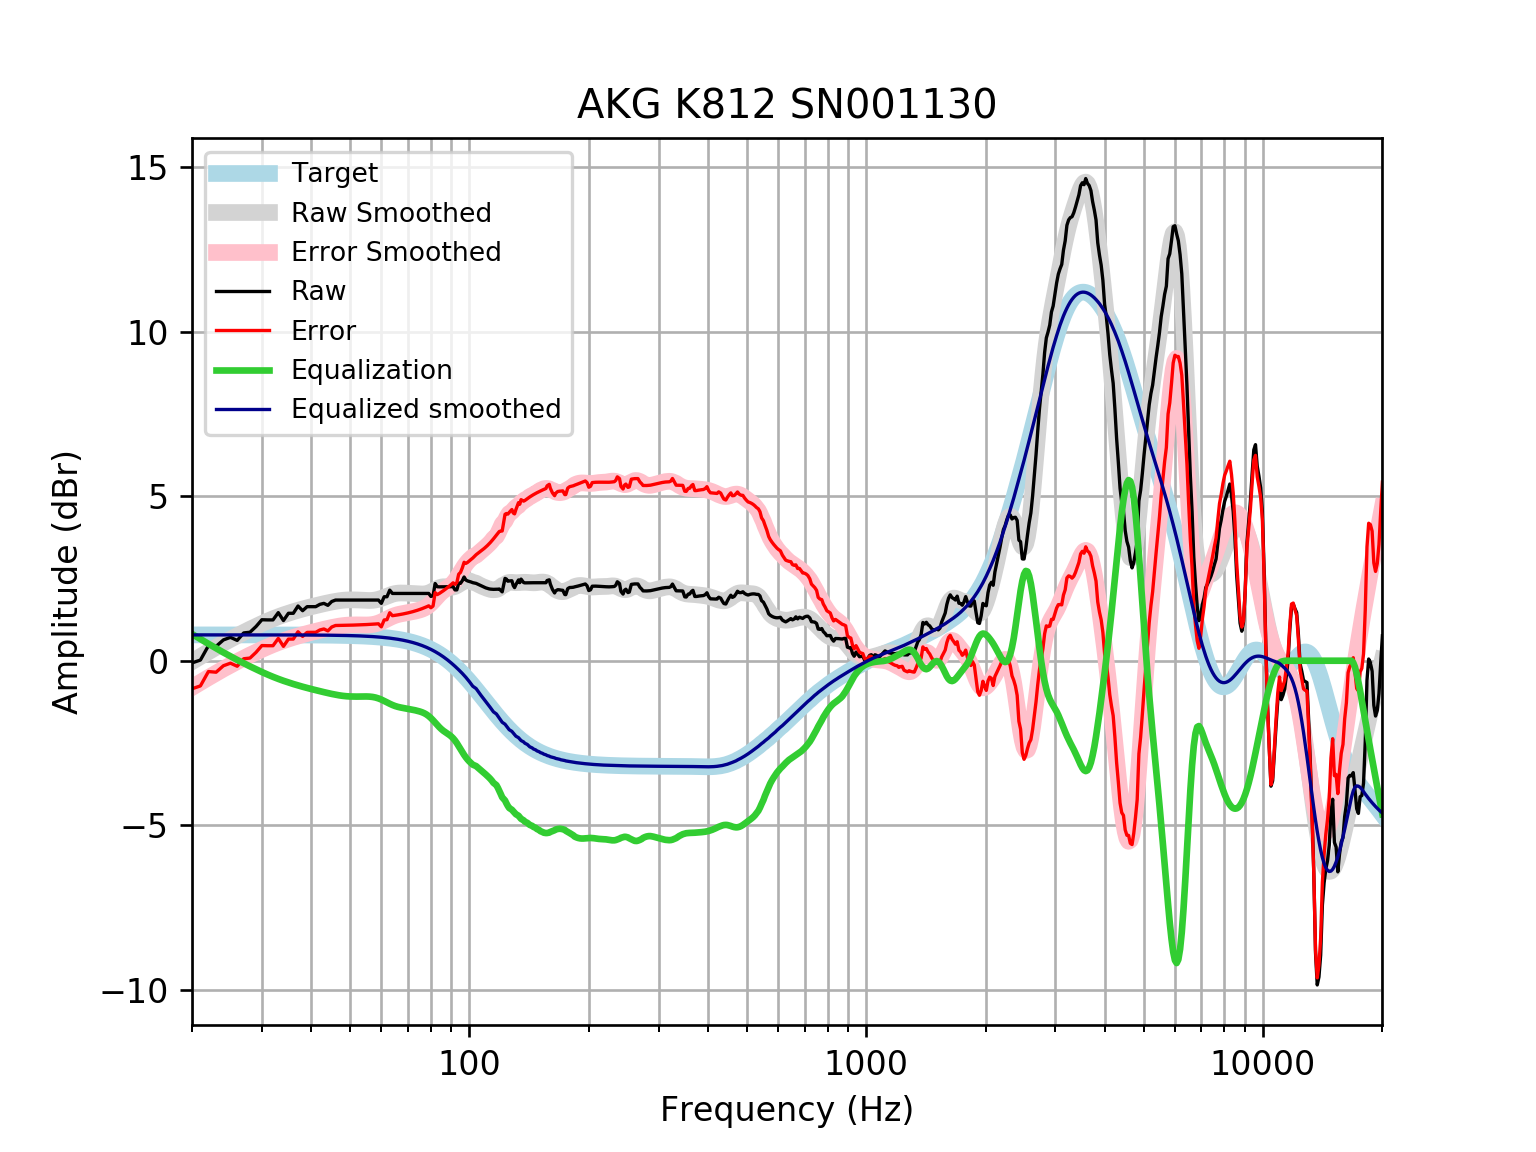

Values plotted in this chart, from the file beside it:
frequency, raw, error, smoothed, error_smoothed, equalization, equalized_raw, equalized_smoothed, target
20, -0.06626, -0.8522, -0.02665, -0.8125, 0.8125, 0.7463, 0.7859, 0.7859
21, 0.01967, -0.7662, 0.127, -0.6588, 0.6588, 0.6785, 0.7859, 0.7859
22, 0.4567, -0.3291, 0.2719, -0.514, 0.514, 0.9707, 0.7859, 0.7858
23, 0.4366, -0.3492, 0.4079, -0.378, 0.378, 0.8146, 0.7858, 0.7858
24, 0.6329, -0.1528, 0.535, -0.2508, 0.2508, 0.8837, 0.7858, 0.7858
25, 0.7108, -0.07492, 0.6523, -0.1334, 0.1334, 0.8442, 0.7857, 0.7857
26, 0.6176, -0.168, 0.7612, -0.0245, 0.0245, 0.6421, 0.7857, 0.7857
27, 0.8455, 0.05996, 0.8625, 0.07693, -0.07693, 0.7686, 0.7856, 0.7856
28, 0.8661, 0.08064, 0.9572, 0.1717, -0.1717, 0.6944, 0.7855, 0.7855
29, 1.04, 0.2547, 1.046, 0.2606, -0.2606, 0.7795, 0.7854, 0.7854
30, 1.246, 0.4608, 1.129, 0.3434, -0.3434, 0.9027, 0.7852, 0.7852
31, 1.241, 0.4562, 1.205, 0.4198, -0.4198, 0.8214, 0.785, 0.785
32, 1.241, 0.4564, 1.274, 0.4896, -0.4896, 0.7516, 0.7848, 0.7848
33, 1.462, 0.6779, 1.337, 0.5527, -0.5527, 0.9098, 0.7846, 0.7846
34, 1.221, 0.4368, 1.394, 0.6095, -0.6095, 0.6116, 0.7843, 0.7843
35, 1.442, 0.6585, 1.445, 0.661, -0.661, 0.7814, 0.7839, 0.7839
36, 1.442, 0.6589, 1.491, 0.7078, -0.7078, 0.7345, 0.7835, 0.7835
37, 1.664, 0.8806, 1.534, 0.7509, -0.7509, 0.9127, 0.783, 0.783
38, 1.522, 0.7393, 1.573, 0.7907, -0.7907, 0.7309, 0.7824, 0.7824
39, 1.644, 0.8618, 1.61, 0.8278, -0.8278, 0.8157, 0.7818, 0.7818
40, 1.644, 0.8625, 1.643, 0.8624, -0.8624, 0.7811, 0.781, 0.781
41, 1.644, 0.8634, 1.675, 0.895, -0.895, 0.7485, 0.7801, 0.7801
42, 1.714, 0.9348, 1.705, 0.926, -0.926, 0.7879, 0.7791, 0.7791
43, 1.744, 0.9661, 1.734, 0.9556, -0.9556, 0.7885, 0.778, 0.7779
44, 1.684, 0.9069, 1.76, 0.9836, -0.9836, 0.6999, 0.7766, 0.7766
45, 1.801, 1.026, 1.785, 1.01, -1.01, 0.7911, 0.7752, 0.7751
46, 1.845, 1.071, 1.806, 1.033, -1.033, 0.8117, 0.7735, 0.7734
47, 1.845, 1.073, 1.824, 1.053, -1.053, 0.7919, 0.7715, 0.7715
48, 1.845, 1.075, 1.838, 1.069, -1.069, 0.7761, 0.7694, 0.7694
49, 1.845, 1.078, 1.847, 1.08, -1.08, 0.7648, 0.767, 0.767
50, 1.845, 1.08, 1.851, 1.087, -1.087, 0.7577, 0.7643, 0.7642
51, 1.845, 1.083, 1.851, 1.09, -1.09, 0.7544, 0.7612, 0.7612
52, 1.845, 1.087, 1.848, 1.091, -1.091, 0.7541, 0.7579, 0.7578
53, 1.845, 1.091, 1.843, 1.089, -1.089, 0.7556, 0.7541, 0.7541
54, 1.845, 1.095, 1.837, 1.087, -1.087, 0.7574, 0.7499, 0.7499
55, 1.845, 1.099, 1.832, 1.087, -1.087, 0.7576, 0.7453, 0.7453
56, 1.845, 1.105, 1.831, 1.091, -1.091, 0.7539, 0.7402, 0.7401
57, 1.845, 1.11, 1.835, 1.101, -1.101, 0.7439, 0.7345, 0.7345
58, 1.845, 1.116, 1.847, 1.119, -1.119, 0.7258, 0.7283, 0.7283
59, 1.845, 1.123, 1.867, 1.146, -1.146, 0.6988, 0.7215, 0.7215
60, 1.744, 1.03, 1.895, 1.181, -1.181, 0.5631, 0.714, 0.714
61, 1.945, 1.239, 1.928, 1.222, -1.222, 0.7232, 0.7058, 0.7058
62, 1.945, 1.248, 1.963, 1.266, -1.266, 0.6795, 0.6969, 0.6969
63, 2.146, 1.459, 1.995, 1.308, -1.308, 0.8382, 0.6871, 0.6871
64, 2.046, 1.369, 2.023, 1.346, -1.346, 0.6996, 0.6765, 0.6765
65, 2.046, 1.381, 2.043, 1.378, -1.378, 0.6682, 0.665, 0.665
66, 2.046, 1.393, 2.055, 1.402, -1.402, 0.6437, 0.6525, 0.6525
67, 2.046, 1.407, 2.06, 1.421, -1.421, 0.6252, 0.639, 0.639
68, 2.046, 1.421, 2.06, 1.435, -1.435, 0.6106, 0.6244, 0.6244
69, 2.046, 1.437, 2.057, 1.448, -1.448, 0.5976, 0.6087, 0.6087
70, 2.046, 1.454, 2.053, 1.461, -1.461, 0.5847, 0.5918, 0.5918
71, 2.046, 1.472, 2.049, 1.475, -1.475, 0.5707, 0.5736, 0.5736
72, 2.046, 1.492, 2.044, 1.49, -1.49, 0.5556, 0.5541, 0.5541
73, 2.046, 1.513, 2.04, 1.506, -1.506, 0.5393, 0.5333, 0.5333
74, 2.046, 1.535, 2.035, 1.524, -1.524, 0.5219, 0.511, 0.511
75, 2.046, 1.559, 2.031, 1.544, -1.544, 0.5022, 0.4873, 0.4873
76, 2.046, 1.584, 2.029, 1.567, -1.567, 0.4786, 0.462, 0.4621
77, 2.046, 1.611, 2.032, 1.597, -1.597, 0.4485, 0.4352, 0.4353
78, 2.046, 1.639, 2.043, 1.636, -1.636, 0.4098, 0.4068, 0.4068
79, 2.046, 1.669, 2.062, 1.685, -1.685, 0.3609, 0.3767, 0.3768
... 553 more rows
